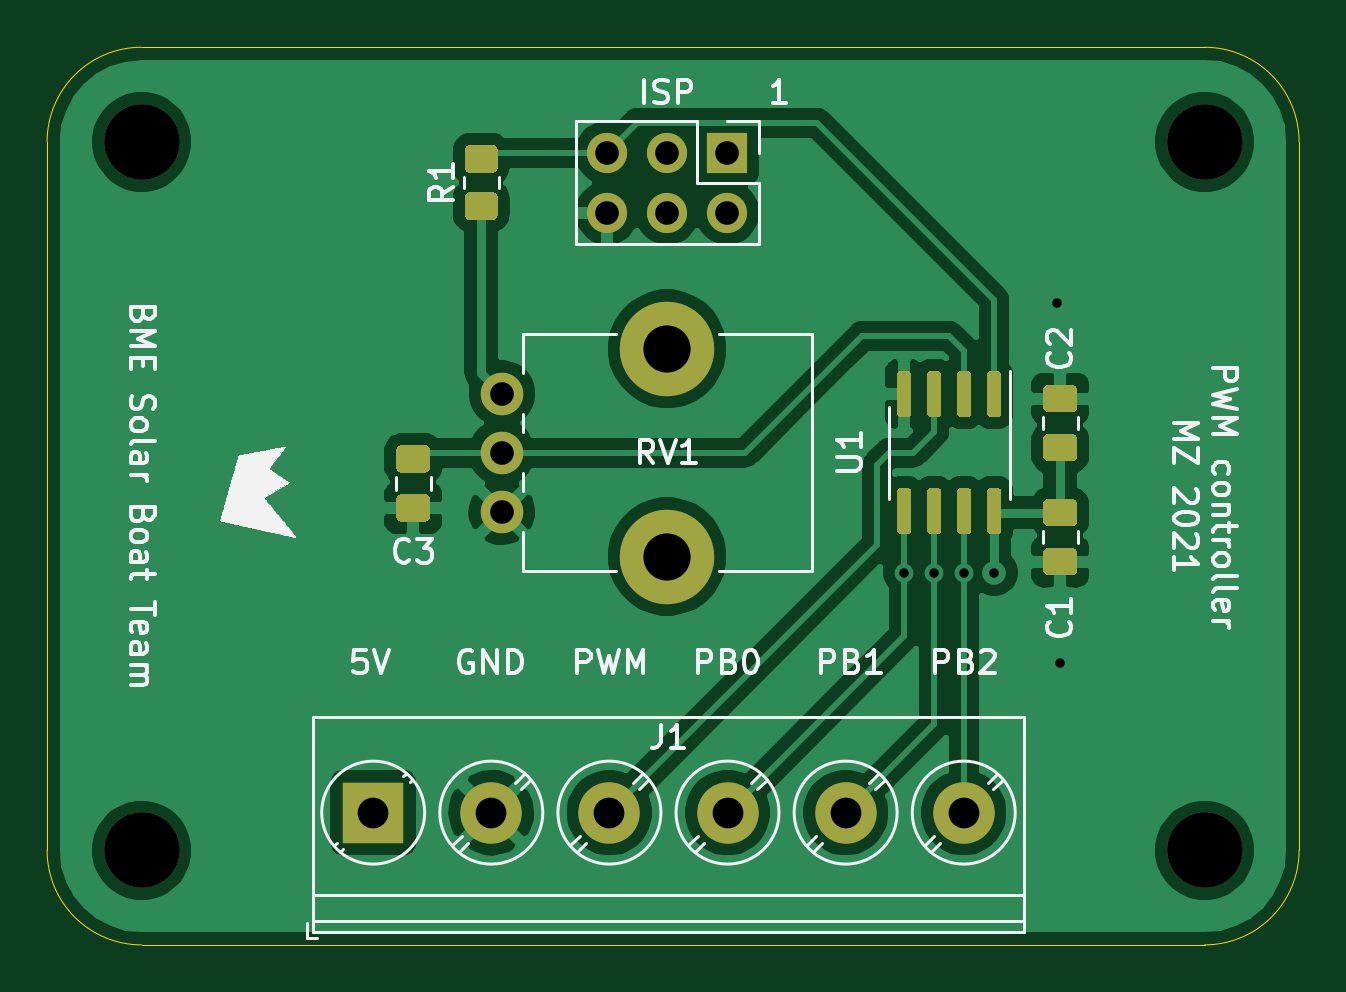
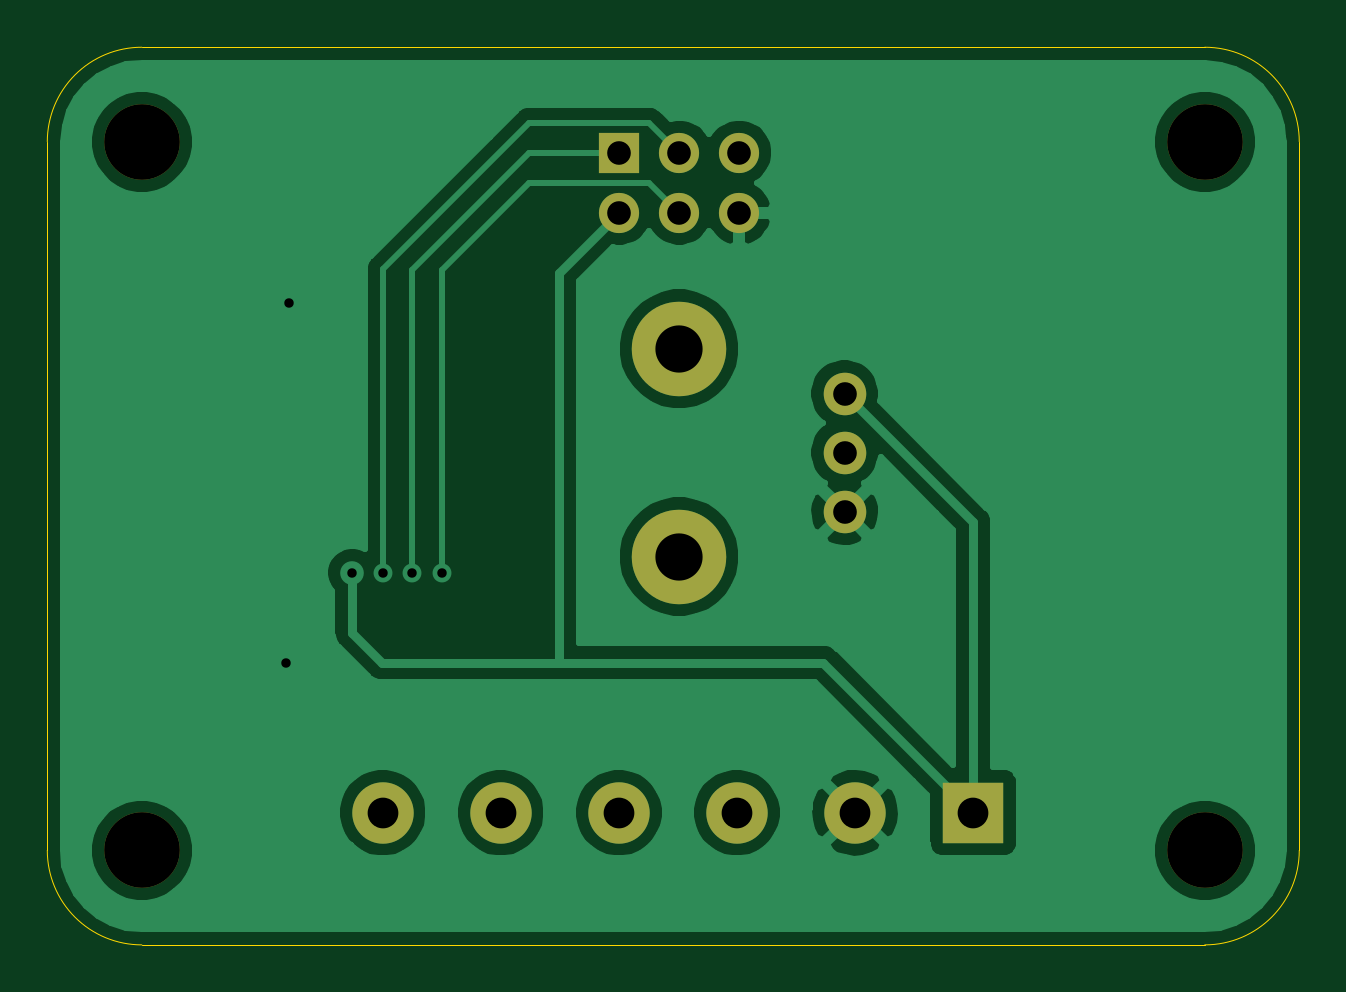
Circuit board: 11 layer files. Board 53.0 x 38.0 mm.
- bottom_copper: hardware-B_Cu.gbr (39581 bytes)
- bottom_mask: hardware-B_Mask.gbr (1356 bytes)
- paste: hardware-B_Paste.gbr (507 bytes)
- bottom_silk: hardware-B_SilkS.gbr (1359 bytes)
- outline: hardware-Edge_Cuts.gbr (1047 bytes)
- top_copper: hardware-F_Cu.gbr (69920 bytes)
- top_mask: hardware-F_Mask.gbr (6957 bytes)
- paste: hardware-F_Paste.gbr (6108 bytes)
- top_silk: hardware-F_SilkS.gbr (51355 bytes)
- drill: hardware-NPTH.drl (438 bytes)
- drill: hardware-PTH.drl (622 bytes)

=== bottom_copper: hardware-B_Cu.gbr (39581 bytes, source omitted) ===
=== bottom_mask: hardware-B_Mask.gbr ===
%TF.GenerationSoftware,KiCad,Pcbnew,5.1.9-73d0e3b20d~88~ubuntu20.04.1*%
%TF.CreationDate,2021-04-09T22:55:46+02:00*%
%TF.ProjectId,hardware,68617264-7761-4726-952e-6b696361645f,rev?*%
%TF.SameCoordinates,Original*%
%TF.FileFunction,Soldermask,Bot*%
%TF.FilePolarity,Negative*%
%FSLAX46Y46*%
G04 Gerber Fmt 4.6, Leading zero omitted, Abs format (unit mm)*
G04 Created by KiCad (PCBNEW 5.1.9-73d0e3b20d~88~ubuntu20.04.1) date 2021-04-09 22:55:46*
%MOMM*%
%LPD*%
G01*
G04 APERTURE LIST*
%ADD10R,2.600000X2.600000*%
%ADD11C,2.600000*%
%ADD12R,1.700000X1.700000*%
%ADD13O,1.700000X1.700000*%
%ADD14C,4.000000*%
%ADD15C,1.800000*%
%ADD16C,3.200000*%
G04 APERTURE END LIST*
D10*
%TO.C,J1*%
X82804000Y-152400000D03*
D11*
X87804000Y-152400000D03*
X92804000Y-152400000D03*
X97804000Y-152400000D03*
X102804000Y-152400000D03*
X107804000Y-152400000D03*
%TD*%
D12*
%TO.C,J2*%
X97790000Y-124460000D03*
D13*
X97790000Y-127000000D03*
X95250000Y-124460000D03*
X95250000Y-127000000D03*
X92710000Y-124460000D03*
X92710000Y-127000000D03*
%TD*%
D14*
%TO.C,RV1*%
X95250000Y-141560000D03*
X95250000Y-132760000D03*
D15*
X88250000Y-139660000D03*
X88250000Y-137160000D03*
X88250000Y-134660000D03*
%TD*%
D16*
%TO.C,H1*%
X73000000Y-154000000D03*
%TD*%
%TO.C,H2*%
X73000000Y-124000000D03*
%TD*%
%TO.C,H3*%
X118000000Y-124000000D03*
%TD*%
%TO.C,H4*%
X118000000Y-154000000D03*
%TD*%
M02*

=== paste: hardware-B_Paste.gbr ===
%TF.GenerationSoftware,KiCad,Pcbnew,5.1.9-73d0e3b20d~88~ubuntu20.04.1*%
%TF.CreationDate,2021-04-09T22:55:46+02:00*%
%TF.ProjectId,hardware,68617264-7761-4726-952e-6b696361645f,rev?*%
%TF.SameCoordinates,Original*%
%TF.FileFunction,Paste,Bot*%
%TF.FilePolarity,Positive*%
%FSLAX46Y46*%
G04 Gerber Fmt 4.6, Leading zero omitted, Abs format (unit mm)*
G04 Created by KiCad (PCBNEW 5.1.9-73d0e3b20d~88~ubuntu20.04.1) date 2021-04-09 22:55:46*
%MOMM*%
%LPD*%
G01*
G04 APERTURE LIST*
G04 APERTURE END LIST*
M02*

=== bottom_silk: hardware-B_SilkS.gbr ===
%TF.GenerationSoftware,KiCad,Pcbnew,5.1.9-73d0e3b20d~88~ubuntu20.04.1*%
%TF.CreationDate,2021-04-09T22:55:46+02:00*%
%TF.ProjectId,hardware,68617264-7761-4726-952e-6b696361645f,rev?*%
%TF.SameCoordinates,Original*%
%TF.FileFunction,Legend,Bot*%
%TF.FilePolarity,Positive*%
%FSLAX46Y46*%
G04 Gerber Fmt 4.6, Leading zero omitted, Abs format (unit mm)*
G04 Created by KiCad (PCBNEW 5.1.9-73d0e3b20d~88~ubuntu20.04.1) date 2021-04-09 22:55:46*
%MOMM*%
%LPD*%
G01*
G04 APERTURE LIST*
%ADD10R,2.600000X2.600000*%
%ADD11C,2.600000*%
%ADD12R,1.700000X1.700000*%
%ADD13O,1.700000X1.700000*%
%ADD14C,4.000000*%
%ADD15C,1.800000*%
%ADD16C,3.200000*%
G04 APERTURE END LIST*
%LPC*%
D10*
%TO.C,J1*%
X82804000Y-152400000D03*
D11*
X87804000Y-152400000D03*
X92804000Y-152400000D03*
X97804000Y-152400000D03*
X102804000Y-152400000D03*
X107804000Y-152400000D03*
%TD*%
D12*
%TO.C,J2*%
X97790000Y-124460000D03*
D13*
X97790000Y-127000000D03*
X95250000Y-124460000D03*
X95250000Y-127000000D03*
X92710000Y-124460000D03*
X92710000Y-127000000D03*
%TD*%
D14*
%TO.C,RV1*%
X95250000Y-141560000D03*
X95250000Y-132760000D03*
D15*
X88250000Y-139660000D03*
X88250000Y-137160000D03*
X88250000Y-134660000D03*
%TD*%
D16*
%TO.C,H1*%
X73000000Y-154000000D03*
%TD*%
%TO.C,H2*%
X73000000Y-124000000D03*
%TD*%
%TO.C,H3*%
X118000000Y-124000000D03*
%TD*%
%TO.C,H4*%
X118000000Y-154000000D03*
%TD*%
M02*

=== outline: hardware-Edge_Cuts.gbr ===
%TF.GenerationSoftware,KiCad,Pcbnew,5.1.9-73d0e3b20d~88~ubuntu20.04.1*%
%TF.CreationDate,2021-04-09T22:55:46+02:00*%
%TF.ProjectId,hardware,68617264-7761-4726-952e-6b696361645f,rev?*%
%TF.SameCoordinates,Original*%
%TF.FileFunction,Profile,NP*%
%FSLAX46Y46*%
G04 Gerber Fmt 4.6, Leading zero omitted, Abs format (unit mm)*
G04 Created by KiCad (PCBNEW 5.1.9-73d0e3b20d~88~ubuntu20.04.1) date 2021-04-09 22:55:46*
%MOMM*%
%LPD*%
G01*
G04 APERTURE LIST*
%TA.AperFunction,Profile*%
%ADD10C,0.050000*%
%TD*%
G04 APERTURE END LIST*
D10*
X69000000Y-124000000D02*
X69000000Y-154000000D01*
X118000000Y-120000000D02*
X73000000Y-120000000D01*
X122000000Y-154000000D02*
X122000000Y-124000000D01*
X73000000Y-158000000D02*
X118000000Y-158000000D01*
X73000000Y-158000000D02*
G75*
G02*
X69000000Y-154000000I0J4000000D01*
G01*
X69000000Y-124000000D02*
G75*
G02*
X73000000Y-120000000I4000000J0D01*
G01*
X118000000Y-120000000D02*
G75*
G02*
X122000000Y-124000000I0J-4000000D01*
G01*
X122000000Y-154000000D02*
G75*
G02*
X118000000Y-158000000I-4000000J0D01*
G01*
M02*

=== top_copper: hardware-F_Cu.gbr (69920 bytes, source omitted) ===
=== top_mask: hardware-F_Mask.gbr (6957 bytes, source omitted) ===
=== paste: hardware-F_Paste.gbr ===
%TF.GenerationSoftware,KiCad,Pcbnew,5.1.9-73d0e3b20d~88~ubuntu20.04.1*%
%TF.CreationDate,2021-04-09T22:55:46+02:00*%
%TF.ProjectId,hardware,68617264-7761-4726-952e-6b696361645f,rev?*%
%TF.SameCoordinates,Original*%
%TF.FileFunction,Paste,Top*%
%TF.FilePolarity,Positive*%
%FSLAX46Y46*%
G04 Gerber Fmt 4.6, Leading zero omitted, Abs format (unit mm)*
G04 Created by KiCad (PCBNEW 5.1.9-73d0e3b20d~88~ubuntu20.04.1) date 2021-04-09 22:55:46*
%MOMM*%
%LPD*%
G01*
G04 APERTURE LIST*
G04 APERTURE END LIST*
%TO.C,C1*%
G36*
G01*
X111412000Y-141187500D02*
X112362000Y-141187500D01*
G75*
G02*
X112612000Y-141437500I0J-250000D01*
G01*
X112612000Y-142112500D01*
G75*
G02*
X112362000Y-142362500I-250000J0D01*
G01*
X111412000Y-142362500D01*
G75*
G02*
X111162000Y-142112500I0J250000D01*
G01*
X111162000Y-141437500D01*
G75*
G02*
X111412000Y-141187500I250000J0D01*
G01*
G37*
G36*
G01*
X111412000Y-139112500D02*
X112362000Y-139112500D01*
G75*
G02*
X112612000Y-139362500I0J-250000D01*
G01*
X112612000Y-140037500D01*
G75*
G02*
X112362000Y-140287500I-250000J0D01*
G01*
X111412000Y-140287500D01*
G75*
G02*
X111162000Y-140037500I0J250000D01*
G01*
X111162000Y-139362500D01*
G75*
G02*
X111412000Y-139112500I250000J0D01*
G01*
G37*
%TD*%
%TO.C,C2*%
G36*
G01*
X112362000Y-137536500D02*
X111412000Y-137536500D01*
G75*
G02*
X111162000Y-137286500I0J250000D01*
G01*
X111162000Y-136611500D01*
G75*
G02*
X111412000Y-136361500I250000J0D01*
G01*
X112362000Y-136361500D01*
G75*
G02*
X112612000Y-136611500I0J-250000D01*
G01*
X112612000Y-137286500D01*
G75*
G02*
X112362000Y-137536500I-250000J0D01*
G01*
G37*
G36*
G01*
X112362000Y-135461500D02*
X111412000Y-135461500D01*
G75*
G02*
X111162000Y-135211500I0J250000D01*
G01*
X111162000Y-134536500D01*
G75*
G02*
X111412000Y-134286500I250000J0D01*
G01*
X112362000Y-134286500D01*
G75*
G02*
X112612000Y-134536500I0J-250000D01*
G01*
X112612000Y-135211500D01*
G75*
G02*
X112362000Y-135461500I-250000J0D01*
G01*
G37*
%TD*%
%TO.C,C3*%
G36*
G01*
X84025000Y-136837500D02*
X84975000Y-136837500D01*
G75*
G02*
X85225000Y-137087500I0J-250000D01*
G01*
X85225000Y-137762500D01*
G75*
G02*
X84975000Y-138012500I-250000J0D01*
G01*
X84025000Y-138012500D01*
G75*
G02*
X83775000Y-137762500I0J250000D01*
G01*
X83775000Y-137087500D01*
G75*
G02*
X84025000Y-136837500I250000J0D01*
G01*
G37*
G36*
G01*
X84025000Y-138912500D02*
X84975000Y-138912500D01*
G75*
G02*
X85225000Y-139162500I0J-250000D01*
G01*
X85225000Y-139837500D01*
G75*
G02*
X84975000Y-140087500I-250000J0D01*
G01*
X84025000Y-140087500D01*
G75*
G02*
X83775000Y-139837500I0J250000D01*
G01*
X83775000Y-139162500D01*
G75*
G02*
X84025000Y-138912500I250000J0D01*
G01*
G37*
%TD*%
%TO.C,R1*%
G36*
G01*
X87826001Y-127330000D02*
X86925999Y-127330000D01*
G75*
G02*
X86676000Y-127080001I0J249999D01*
G01*
X86676000Y-126379999D01*
G75*
G02*
X86925999Y-126130000I249999J0D01*
G01*
X87826001Y-126130000D01*
G75*
G02*
X88076000Y-126379999I0J-249999D01*
G01*
X88076000Y-127080001D01*
G75*
G02*
X87826001Y-127330000I-249999J0D01*
G01*
G37*
G36*
G01*
X87826001Y-125330000D02*
X86925999Y-125330000D01*
G75*
G02*
X86676000Y-125080001I0J249999D01*
G01*
X86676000Y-124379999D01*
G75*
G02*
X86925999Y-124130000I249999J0D01*
G01*
X87826001Y-124130000D01*
G75*
G02*
X88076000Y-124379999I0J-249999D01*
G01*
X88076000Y-125080001D01*
G75*
G02*
X87826001Y-125330000I-249999J0D01*
G01*
G37*
%TD*%
%TO.C,U1*%
G36*
G01*
X108943000Y-138660000D02*
X109243000Y-138660000D01*
G75*
G02*
X109393000Y-138810000I0J-150000D01*
G01*
X109393000Y-140460000D01*
G75*
G02*
X109243000Y-140610000I-150000J0D01*
G01*
X108943000Y-140610000D01*
G75*
G02*
X108793000Y-140460000I0J150000D01*
G01*
X108793000Y-138810000D01*
G75*
G02*
X108943000Y-138660000I150000J0D01*
G01*
G37*
G36*
G01*
X107673000Y-138660000D02*
X107973000Y-138660000D01*
G75*
G02*
X108123000Y-138810000I0J-150000D01*
G01*
X108123000Y-140460000D01*
G75*
G02*
X107973000Y-140610000I-150000J0D01*
G01*
X107673000Y-140610000D01*
G75*
G02*
X107523000Y-140460000I0J150000D01*
G01*
X107523000Y-138810000D01*
G75*
G02*
X107673000Y-138660000I150000J0D01*
G01*
G37*
G36*
G01*
X106403000Y-138660000D02*
X106703000Y-138660000D01*
G75*
G02*
X106853000Y-138810000I0J-150000D01*
G01*
X106853000Y-140460000D01*
G75*
G02*
X106703000Y-140610000I-150000J0D01*
G01*
X106403000Y-140610000D01*
G75*
G02*
X106253000Y-140460000I0J150000D01*
G01*
X106253000Y-138810000D01*
G75*
G02*
X106403000Y-138660000I150000J0D01*
G01*
G37*
G36*
G01*
X105133000Y-138660000D02*
X105433000Y-138660000D01*
G75*
G02*
X105583000Y-138810000I0J-150000D01*
G01*
X105583000Y-140460000D01*
G75*
G02*
X105433000Y-140610000I-150000J0D01*
G01*
X105133000Y-140610000D01*
G75*
G02*
X104983000Y-140460000I0J150000D01*
G01*
X104983000Y-138810000D01*
G75*
G02*
X105133000Y-138660000I150000J0D01*
G01*
G37*
G36*
G01*
X105133000Y-133710000D02*
X105433000Y-133710000D01*
G75*
G02*
X105583000Y-133860000I0J-150000D01*
G01*
X105583000Y-135510000D01*
G75*
G02*
X105433000Y-135660000I-150000J0D01*
G01*
X105133000Y-135660000D01*
G75*
G02*
X104983000Y-135510000I0J150000D01*
G01*
X104983000Y-133860000D01*
G75*
G02*
X105133000Y-133710000I150000J0D01*
G01*
G37*
G36*
G01*
X106403000Y-133710000D02*
X106703000Y-133710000D01*
G75*
G02*
X106853000Y-133860000I0J-150000D01*
G01*
X106853000Y-135510000D01*
G75*
G02*
X106703000Y-135660000I-150000J0D01*
G01*
X106403000Y-135660000D01*
G75*
G02*
X106253000Y-135510000I0J150000D01*
G01*
X106253000Y-133860000D01*
G75*
G02*
X106403000Y-133710000I150000J0D01*
G01*
G37*
G36*
G01*
X107673000Y-133710000D02*
X107973000Y-133710000D01*
G75*
G02*
X108123000Y-133860000I0J-150000D01*
G01*
X108123000Y-135510000D01*
G75*
G02*
X107973000Y-135660000I-150000J0D01*
G01*
X107673000Y-135660000D01*
G75*
G02*
X107523000Y-135510000I0J150000D01*
G01*
X107523000Y-133860000D01*
G75*
G02*
X107673000Y-133710000I150000J0D01*
G01*
G37*
G36*
G01*
X108943000Y-133710000D02*
X109243000Y-133710000D01*
G75*
G02*
X109393000Y-133860000I0J-150000D01*
G01*
X109393000Y-135510000D01*
G75*
G02*
X109243000Y-135660000I-150000J0D01*
G01*
X108943000Y-135660000D01*
G75*
G02*
X108793000Y-135510000I0J150000D01*
G01*
X108793000Y-133860000D01*
G75*
G02*
X108943000Y-133710000I150000J0D01*
G01*
G37*
%TD*%
M02*

=== top_silk: hardware-F_SilkS.gbr (51355 bytes, source omitted) ===
=== drill: hardware-NPTH.drl ===
M48
; DRILL file {KiCad 5.1.9-73d0e3b20d~88~ubuntu20.04.1} date Fri Apr  9 22:55:48 2021
; FORMAT={-:-/ absolute / inch / decimal}
; #@! TF.CreationDate,2021-04-09T22:55:48+02:00
; #@! TF.GenerationSoftware,Kicad,Pcbnew,5.1.9-73d0e3b20d~88~ubuntu20.04.1
; #@! TF.FileFunction,NonPlated,1,2,NPTH
FMAT,2
INCH
T1C0.0787
T2C0.1260
%
G90
G05
T1
X3.75Y-5.2268
X3.75Y-5.5732
T2
X2.874Y-4.8819
X2.874Y-6.063
X4.6457Y-4.8819
X4.6457Y-6.063
T0
M30

=== drill: hardware-PTH.drl ===
M48
; DRILL file {KiCad 5.1.9-73d0e3b20d~88~ubuntu20.04.1} date Fri Apr  9 22:55:48 2021
; FORMAT={-:-/ absolute / inch / decimal}
; #@! TF.CreationDate,2021-04-09T22:55:48+02:00
; #@! TF.GenerationSoftware,Kicad,Pcbnew,5.1.9-73d0e3b20d~88~ubuntu20.04.1
; #@! TF.FileFunction,Plated,1,2,PTH
FMAT,2
INCH
T1C0.0157
T2C0.0394
T3C0.0512
%
G90
G05
T1
X4.145Y-5.6
X4.195Y-5.6
X4.2443Y-5.6007
X4.295Y-5.6
X4.4Y-5.15
X4.405Y-5.75
T2
X3.4744Y-5.3016
X3.4744Y-5.4
X3.4744Y-5.4984
X3.65Y-4.9
X3.65Y-5.0
X3.75Y-4.9
X3.75Y-5.0
X3.85Y-4.9
X3.85Y-5.0
T3
X3.26Y-6.0
X3.4569Y-6.0
X3.6537Y-6.0
X3.8506Y-6.0
X4.0474Y-6.0
X4.2443Y-6.0
T0
M30

